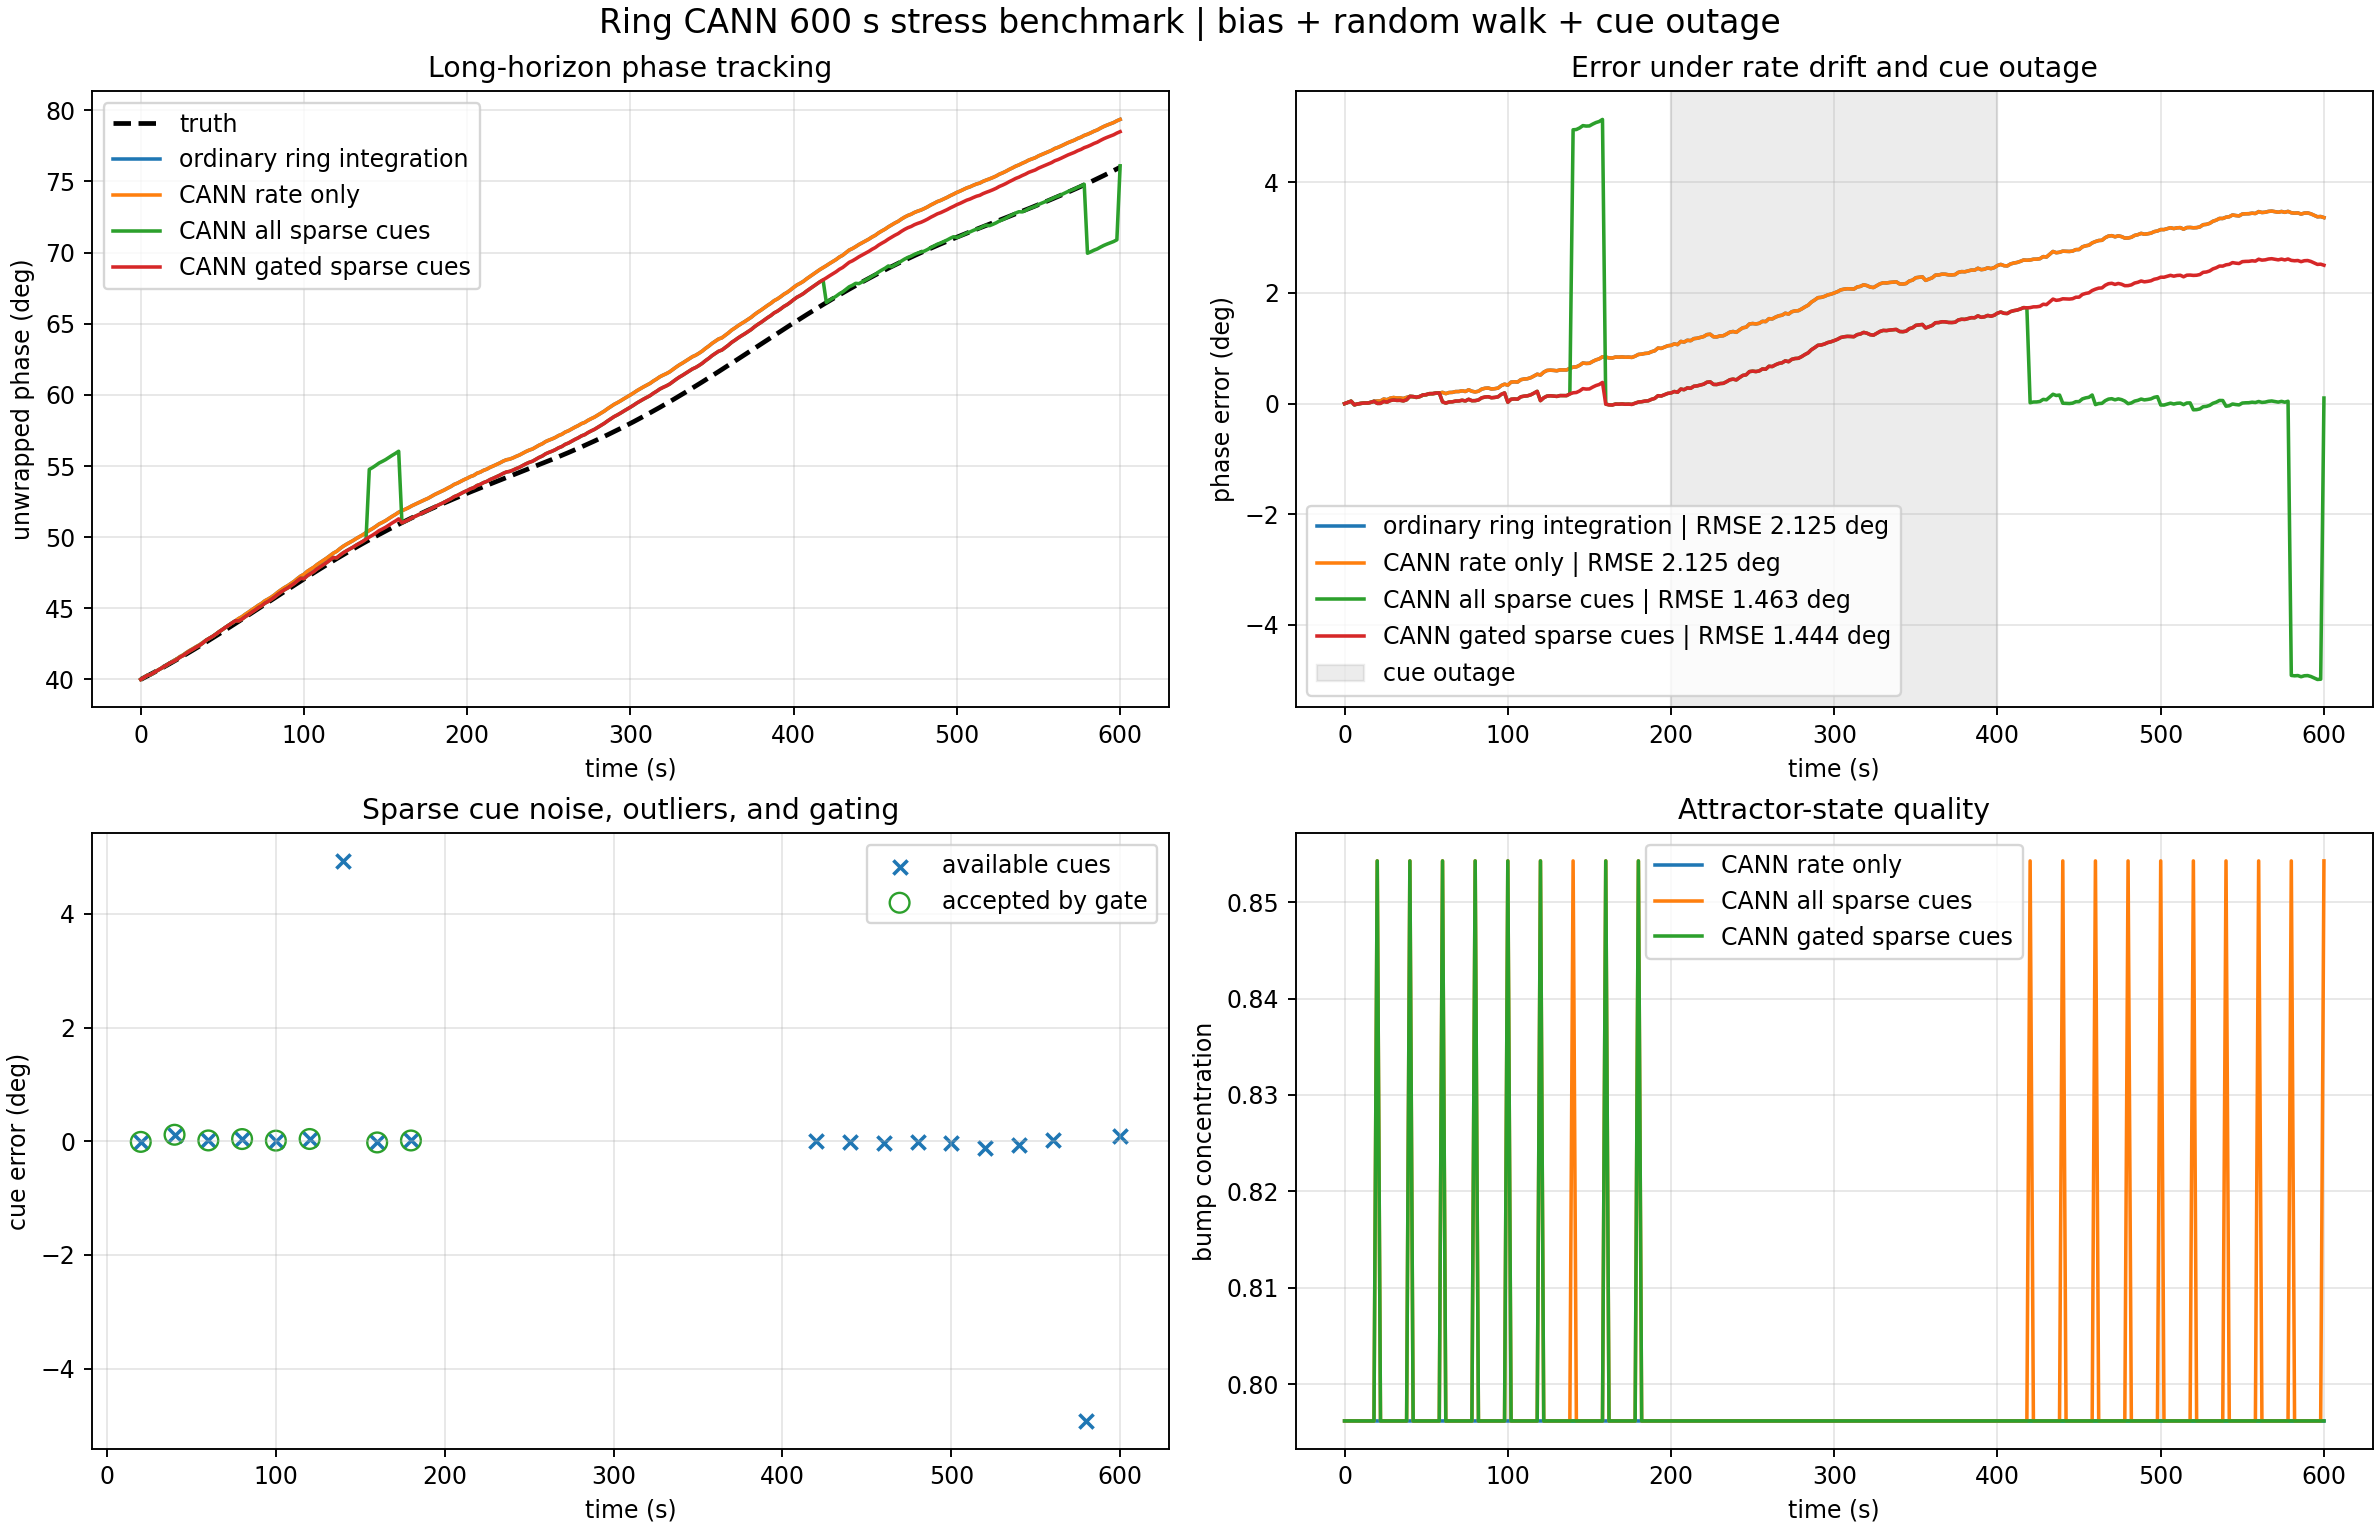

The file beside this chart, header and first rows:
time_s, truth_phase_rad, measured_rate_rad_s, phase_hint_rad, hint_available, hint_accepted, mode, decoded_phase_rad, truth_error_rad, bump_concentration
0.0, 0.6981, 0.001246, nan, 0, 0, dead_reckoning, 0.6981, 0.0, 
0.0, 0.6981, 0.001246, nan, 0, 0, cann_no_cue, 0.6981, 0.0, 0.7962
0.0, 0.6981, 0.001246, nan, 0, 0, cann_sparse_cue, 0.6981, 0.0, 0.7962
0.0, 0.6981, 0.001246, nan, 0, 0, cann_gated_cue, 0.6981, 0.0, 0.7962
2.0, 0.7002, 0.001243, nan, 0, 0, dead_reckoning, 0.7006, 0.0003982, 
2.0, 0.7002, 0.001243, nan, 0, 0, cann_no_cue, 0.7006, 0.0003982, 0.7962
2.0, 0.7002, 0.001243, nan, 0, 0, cann_sparse_cue, 0.7006, 0.0003982, 0.7962
2.0, 0.7002, 0.001243, nan, 0, 0, cann_gated_cue, 0.7006, 0.0003982, 0.7962
4.0, 0.7023, 0.0005011, nan, 0, 0, dead_reckoning, 0.7031, 0.0007675, 
4.0, 0.7023, 0.0005011, nan, 0, 0, cann_no_cue, 0.7031, 0.0007675, 0.7962
4.0, 0.7023, 0.0005011, nan, 0, 0, cann_sparse_cue, 0.7031, 0.0007675, 0.7962
4.0, 0.7023, 0.0005011, nan, 0, 0, cann_gated_cue, 0.7031, 0.0007675, 0.7962
6.0, 0.7045, 0.001216, nan, 0, 0, dead_reckoning, 0.7041, -0.0003685, 
6.0, 0.7045, 0.001216, nan, 0, 0, cann_no_cue, 0.7041, -0.0003685, 0.7962
6.0, 0.7045, 0.001216, nan, 0, 0, cann_sparse_cue, 0.7041, -0.0003685, 0.7962
6.0, 0.7045, 0.001216, nan, 0, 0, cann_gated_cue, 0.7041, -0.0003685, 0.7962
8.0, 0.7066, 0.001175, nan, 0, 0, dead_reckoning, 0.7065, -9.565176752257543e-05, 
8.0, 0.7066, 0.001175, nan, 0, 0, cann_no_cue, 0.7065, -9.565205463868409e-05, 0.7962
8.0, 0.7066, 0.001175, nan, 0, 0, cann_sparse_cue, 0.7065, -9.565205463868409e-05, 0.7962
8.0, 0.7066, 0.001175, nan, 0, 0, cann_gated_cue, 0.7065, -9.565205463868409e-05, 0.7962
10.0, 0.7088, 0.001166, nan, 0, 0, dead_reckoning, 0.7089, 7.200605256674208e-05, 
10.0, 0.7088, 0.001166, nan, 0, 0, cann_no_cue, 0.7089, 7.200576531385394e-05, 0.7962
10.0, 0.7088, 0.001166, nan, 0, 0, cann_sparse_cue, 0.7089, 7.200576531385394e-05, 0.7962
10.0, 0.7088, 0.001166, nan, 0, 0, cann_gated_cue, 0.7089, 7.200576531385394e-05, 0.7962
12.0, 0.711, 0.001099, nan, 0, 0, dead_reckoning, 0.7112, 0.0002008, 
12.0, 0.711, 0.001099, nan, 0, 0, cann_no_cue, 0.7112, 0.0002008, 0.7962
12.0, 0.711, 0.001099, nan, 0, 0, cann_sparse_cue, 0.7112, 0.0002008, 0.7962
12.0, 0.711, 0.001099, nan, 0, 0, cann_gated_cue, 0.7112, 0.0002008, 0.7962
14.0, 0.7133, 0.001234, nan, 0, 0, dead_reckoning, 0.7134, 0.0001737, 
14.0, 0.7133, 0.001234, nan, 0, 0, cann_no_cue, 0.7134, 0.0001737, 0.7962
14.0, 0.7133, 0.001234, nan, 0, 0, cann_sparse_cue, 0.7134, 0.0001737, 0.7962
14.0, 0.7133, 0.001234, nan, 0, 0, cann_gated_cue, 0.7134, 0.0001737, 0.7962
16.0, 0.7155, 0.001303, nan, 0, 0, dead_reckoning, 0.7159, 0.0003953, 
16.0, 0.7155, 0.001303, nan, 0, 0, cann_no_cue, 0.7159, 0.0003953, 0.7962
16.0, 0.7155, 0.001303, nan, 0, 0, cann_sparse_cue, 0.7159, 0.0003953, 0.7962
16.0, 0.7155, 0.001303, nan, 0, 0, cann_gated_cue, 0.7159, 0.0003953, 0.7962
18.0, 0.7178, 0.001189, nan, 0, 0, dead_reckoning, 0.7185, 0.0007346, 
18.0, 0.7178, 0.001189, nan, 0, 0, cann_no_cue, 0.7185, 0.0007346, 0.7962
18.0, 0.7178, 0.001189, nan, 0, 0, cann_sparse_cue, 0.7185, 0.0007346, 0.7962
18.0, 0.7178, 0.001189, nan, 0, 0, cann_gated_cue, 0.7185, 0.0007346, 0.7962
20.0, 0.72, 0.001161, 0.7198, 1, 1, dead_reckoning, 0.7209, 0.0008254, 
20.0, 0.72, 0.001161, 0.7198, 1, 1, cann_no_cue, 0.7209, 0.0008254, 0.7962
20.0, 0.72, 0.001161, 0.7198, 1, 1, cann_sparse_cue, 0.7201, 7.108614260653567e-05, 0.8543
20.0, 0.72, 0.001161, 0.7198, 1, 1, cann_gated_cue, 0.7201, 7.108614260653567e-05, 0.8543
22.0, 0.7224, 0.001467, nan, 0, 0, dead_reckoning, 0.7232, 0.0008404, 
22.0, 0.7224, 0.001467, nan, 0, 0, cann_no_cue, 0.7232, 0.0008404, 0.7962
22.0, 0.7224, 0.001467, nan, 0, 0, cann_sparse_cue, 0.7224, 8.234553576835779e-05, 0.7962
22.0, 0.7224, 0.001467, nan, 0, 0, cann_gated_cue, 0.7224, 8.234553576835779e-05, 0.7962
24.0, 0.7247, 0.001057, nan, 0, 0, dead_reckoning, 0.7261, 0.001447, 
24.0, 0.7247, 0.001057, nan, 0, 0, cann_no_cue, 0.7261, 0.001447, 0.7962
24.0, 0.7247, 0.001057, nan, 0, 0, cann_sparse_cue, 0.7254, 0.0006888, 0.7962
24.0, 0.7247, 0.001057, nan, 0, 0, cann_gated_cue, 0.7254, 0.0006888, 0.7962
26.0, 0.727, 0.001439, nan, 0, 0, dead_reckoning, 0.7282, 0.001215, 
26.0, 0.727, 0.001439, nan, 0, 0, cann_no_cue, 0.7282, 0.001215, 0.7962
26.0, 0.727, 0.001439, nan, 0, 0, cann_sparse_cue, 0.7275, 0.0004571, 0.7962
26.0, 0.727, 0.001439, nan, 0, 0, cann_gated_cue, 0.7275, 0.0004571, 0.7962
28.0, 0.7294, 0.001293, nan, 0, 0, dead_reckoning, 0.7311, 0.001727, 
28.0, 0.7294, 0.001293, nan, 0, 0, cann_no_cue, 0.7311, 0.001727, 0.7962
28.0, 0.7294, 0.001293, nan, 0, 0, cann_sparse_cue, 0.7304, 0.0009687, 0.7962
28.0, 0.7294, 0.001293, nan, 0, 0, cann_gated_cue, 0.7304, 0.0009687, 0.7962
... 1,144 more rows
